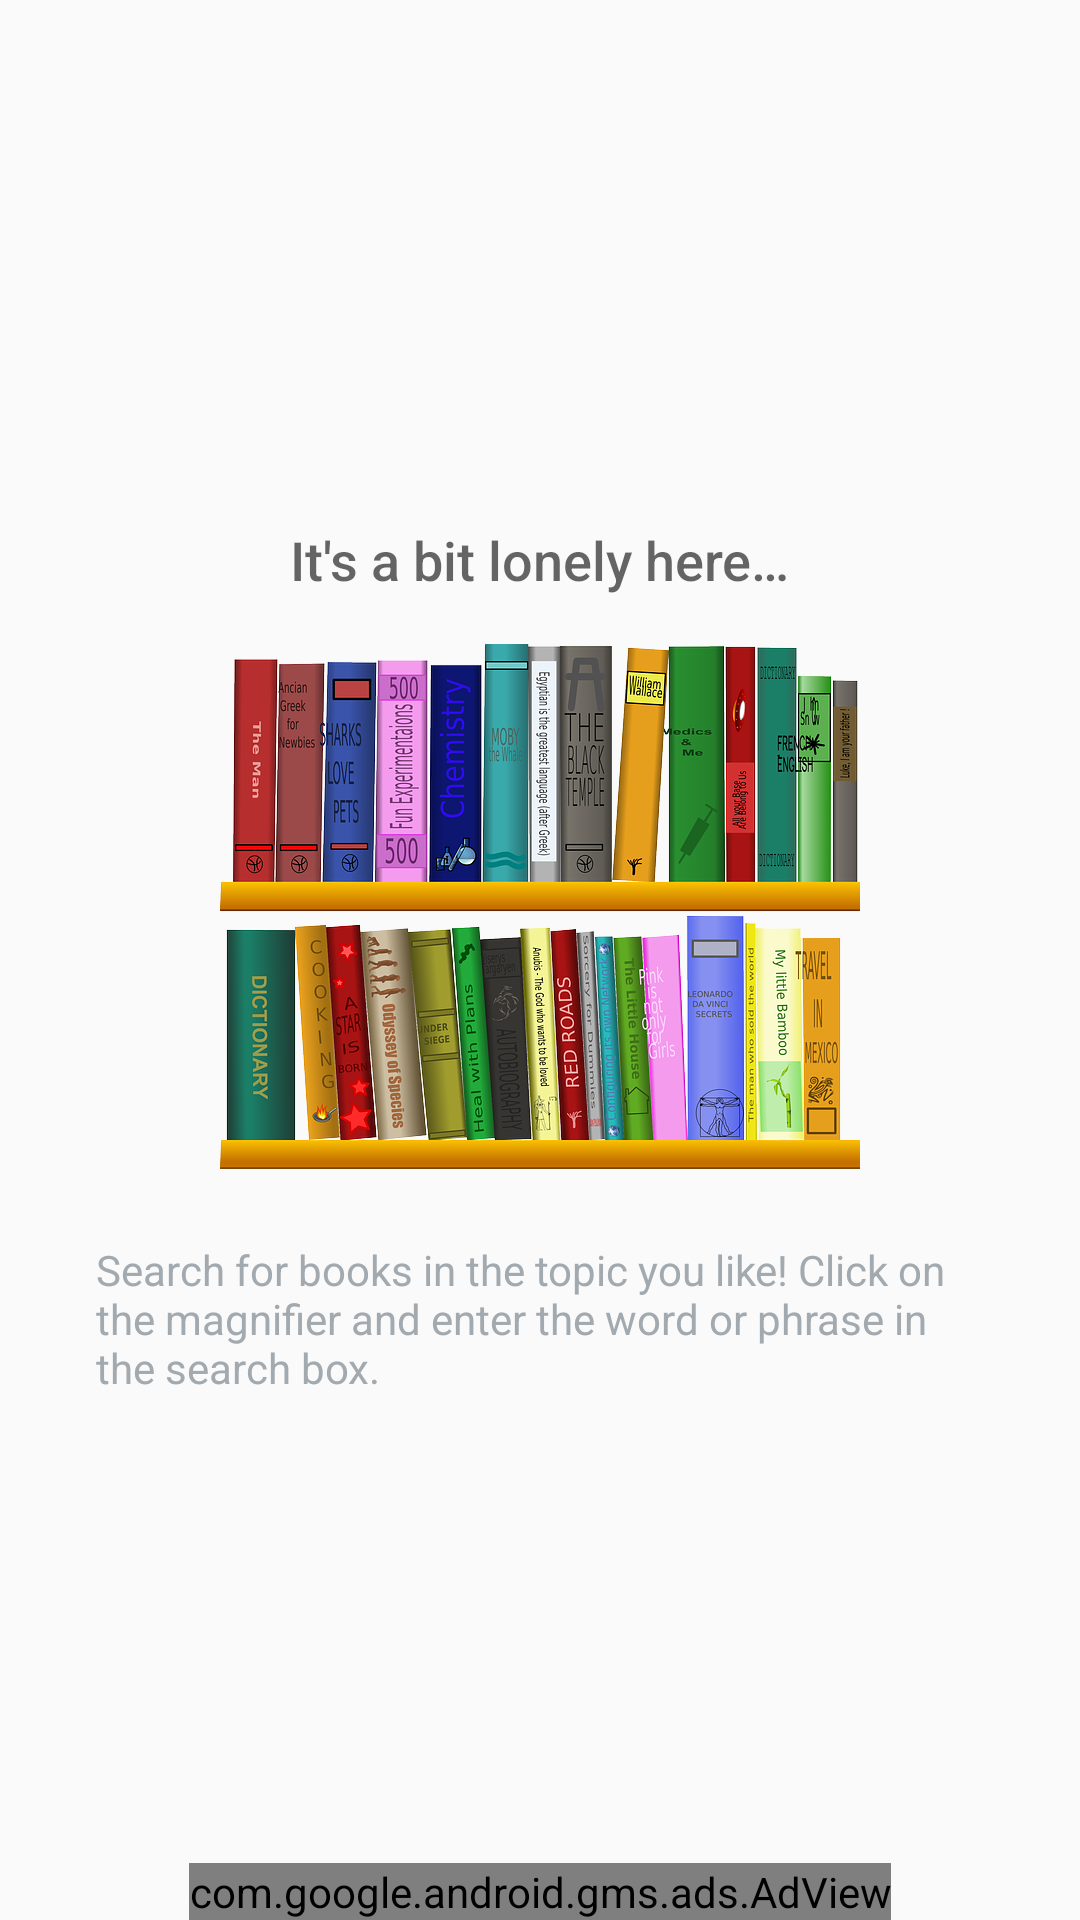

Write the Android layout XML for this screen, with the resource values it uses.
<!-- AndroidManifest.xml: application theme AppTheme -->
<!-- res/layout/activity_book_listing.xml -->
<?xml version="1.0" encoding="utf-8"?>
<RelativeLayout xmlns:android="http://schemas.android.com/apk/res/android"
    xmlns:app="http://schemas.android.com/apk/res-auto"
    xmlns:tools="http://schemas.android.com/tools"
    android:layout_width="match_parent"
    android:layout_height="match_parent"
    tools:context=".BookListingActivity">

    <FrameLayout xmlns:android="http://schemas.android.com/apk/res/android"
        xmlns:app="http://schemas.android.com/apk/res-auto"
        xmlns:tools="http://schemas.android.com/tools"
        android:id="@+id/main_frame"
        android:layout_width="match_parent"
        android:layout_height="match_parent"
        android:layout_marginStart="@dimen/default_padding_small"
        android:layout_marginEnd="@dimen/default_padding_small"
        android:layout_marginBottom="@dimen/default_padding_small"
        app:layout_constraintBottom_toBottomOf="@id/adView"
        app:layout_constraintEnd_toEndOf="parent"
        app:layout_constraintStart_toStartOf="parent">
        
        <android.support.v7.widget.RecyclerView
            android:id="@+id/books_rv"
            android:layout_width="match_parent"
            android:layout_height="wrap_content"
            android:layout_marginTop="@dimen/padding"
            android:divider="@null"
            android:dividerHeight="0dp"
            android:orientation="vertical"
            android:scrollbars="vertical"
            app:layout_constraintEnd_toEndOf="parent"
            app:layout_constraintStart_toStartOf="parent" />


        
        <LinearLayout
            android:id="@+id/empty_view"
            android:layout_width="match_parent"
            android:layout_height="match_parent"
            android:layout_gravity="center"
            android:gravity="center"
            android:orientation="vertical"
            android:padding="@dimen/padding">

            <TextView
                android:id="@+id/empty_title_text"
                android:layout_width="wrap_content"
                android:layout_height="wrap_content"
                android:layout_gravity="center_horizontal"
                android:layout_marginStart="@dimen/default_padding_small"
                android:layout_marginEnd="@dimen/default_padding_small"
                android:fontFamily="sans-serif-medium"
                android:paddingTop="@dimen/padding"
                android:text="@string/empty_view_title_text"
                android:textAppearance="?android:textAppearanceMedium" />

            <ImageView
                android:layout_width="wrap_content"
                android:layout_height="wrap_content"
                android:layout_gravity="center"
                android:contentDescription="@string/desc_img_no_result"
                android:padding="@dimen/padding"
                android:scaleType="fitXY"
                android:src="@drawable/bookself" />

            <TextView
                android:id="@+id/textView"
                android:layout_width="wrap_content"
                android:layout_height="wrap_content"
                android:layout_gravity="center_horizontal"
                android:layout_marginStart="@dimen/default_padding_small"
                android:layout_marginEnd="@dimen/default_padding_small"
                android:layout_marginBottom="@dimen/default_padding_small"
                android:fontFamily="sans-serif"
                android:paddingTop="@dimen/default_padding_small"
                android:text="@string/empty_view_subtitle_text"
                android:textAppearance="?android:textAppearanceSmall"
                android:textColor="@color/colorText" />
        </LinearLayout>

        
        <ProgressBar
            android:id="@+id/pb_loading_indicator"
            android:layout_width="@dimen/progress_bar_dimension"
            android:layout_height="@dimen/progress_bar_dimension"
            android:layout_gravity="center"
            android:visibility="invisible" />
    </FrameLayout>

    <com.google.android.gms.ads.AdView xmlns:ads="http://schemas.android.com/apk/res-auto"
        android:id="@+id/adView"
        android:layout_width="wrap_content"
        android:layout_height="wrap_content"
        android:layout_alignParentBottom="true"
        android:layout_centerHorizontal="true"
        android:layout_marginStart="@dimen/default_padding_small"
        ads:adSize="BANNER"
        ads:adUnitId="ca-app-pub-3940256099942544/6300978111"
        ads:layout_constraintEnd_toEndOf="@+id/main_frame"
        ads:layout_constraintStart_toStartOf="parent"
        app:layout_constraintBottom_toBottomOf="parent"
        app:layout_constraintTop_toBottomOf="@+id/main_frame">

    </com.google.android.gms.ads.AdView>

</RelativeLayout>
<!-- resources referenced by this layout -->
<resources>
  <color name="colorText">#A2AAB0</color>
  <dimen name="default_padding_small">8dp</dimen>
  <dimen name="padding">16dp</dimen>
  <dimen name="progress_bar_dimension">42dp</dimen>
  <!-- drawable bookself: png bitmap (drawable-hdpi, 126723 bytes) -->
  <string name="desc_img_no_result">Image when there is no result</string>
  <string name="empty_view_subtitle_text">Search for books in the topic you like! Click on the magnifier and enter the word or phrase in the search box.</string>
  <string name="empty_view_title_text">It\'s a bit lonely here…</string>
  <style name="AppTheme" parent="Theme.AppCompat.Light.DarkActionBar">
          <item name="colorPrimary">@color/colorPrimary</item>
          <item name="colorPrimaryDark">@color/colorPrimaryDark</item>
          <item name="colorAccent">@color/colorAccent</item>
  
      </style>
  <color name="colorPrimary">#6200EE</color>
  <color name="colorPrimaryDark">#3700B3</color>
  <color name="colorAccent">#FFffff</color>
</resources>
